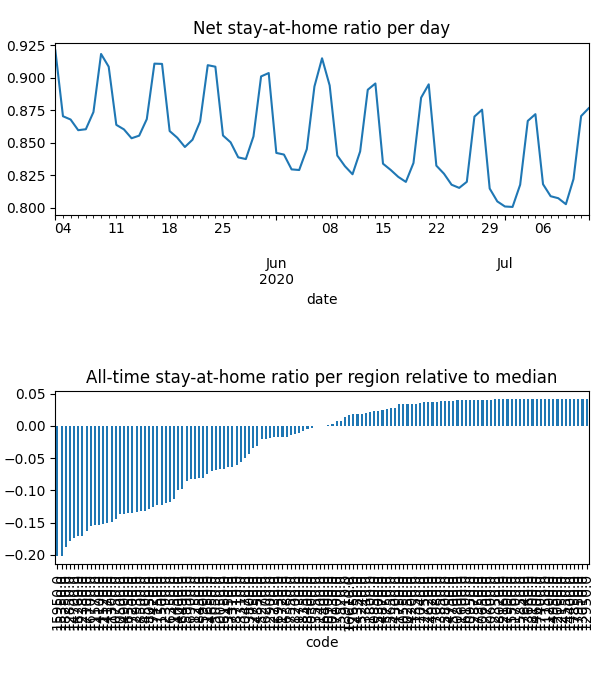

The file beside this chart, header and first rows:
date, code, km, stay, weight, visit
2020-05-03, 10050, 8.381, 0.9469, 0.0001132, 0.0
2020-05-03, 10130, 8.419, 0.9872, 4.7619668128662265e-05, 3.478126564451797e-05
2020-05-03, 10250, , 1.0, 3.9470236600093914e-05, 0.0
2020-05-03, 10300, 8.045, 0.9585, 1.7412198399330417e-05, 0.0
2020-05-03, 10470, 8.159, 0.9576, 7.782085859866169e-05, 0.0
2020-05-03, 10500, 11.95, 0.8956, 0.0004818, 0.0525
2020-05-03, 10550, , 1.0, 4.285973602870099e-05, 0.0
2020-05-03, 10600, , 1.0, 1.4311348811617325e-05, 0.0
2020-05-03, 10650, , 1.0, 1.9034189144823296e-05, 0.0
2020-05-03, 10750, 13.38, 0.89, 0.0008512, 0.07073
2020-05-03, 10800, , 1.0, 7.003537194185418e-06, 0.0
2020-05-03, 10850, , 1.0, 9.767709879943663e-06, 9.938676024036547e-05
2020-05-03, 10900, 9.47, 0.9777, 0.0001078, 0.001812
2020-05-03, 10950, , 1.0, 3.5054539905599924e-06, 0.0
2020-05-03, 11150, , 1.0, 3.0698050842187217e-06, 0.0
2020-05-03, 11200, , 1.0, 9.320860321720212e-07, 0.0
2020-05-03, 11250, 8.292, 0.919, 2.9091149532347696e-05, 0.0
2020-05-03, 11300, 11, 0.8837, 7.165069743568984e-05, 0.008739
2020-05-03, 11350, , 1.0, 4.7252360955543674e-05, 0.0
2020-05-03, 11400, 8.992, 0.9782, 2.0450092362081185e-05, 0.0004299
2020-05-03, 11450, 15.22, 0.9054, 0.0002284, 0.01291
2020-05-03, 11500, 15.05, 0.9021, 0.0004027, 0.02273
2020-05-03, 11520, 10.44, 0.8886, 0.000135, 0.01748
2020-05-03, 11570, 11.64, 0.8819, 0.0007414, 0.08633
2020-05-03, 11600, , 1.0, 4.106455252252048e-06, 0.0
2020-05-03, 11650, 10.18, 0.9431, 0.0005319, 0.001041
2020-05-03, 11700, , 1.0, 1.448785897832598e-06, 0.0
2020-05-03, 11720, 9.862, 0.981, 0.0001388, 0.001433
2020-05-03, 11730, 9.645, 0.9911, 7.607385244034776e-05, 0.0
2020-05-03, 11750, , 1.0, 7.6289215459296945e-06, 0.0
2020-05-03, 11800, 8.438, 0.9971, 8.086706041359754e-05, 0.0
2020-05-03, 12000, , 1.0, 5.393495056359328e-06, 0.0
2020-05-03, 12150, , 1.0, 4.301568913381235e-06, 0.0
2020-05-03, 12160, , 1.0, 1.703083282696921e-05, 0.0
2020-05-03, 12350, , 1.0, 1.875041431391388e-05, 0.0
2020-05-03, 12380, 12.68, 0.8724, 0.0005273, 0.07438
2020-05-03, 12390, 8.817, 0.9361, 0.0001032, 0.0
2020-05-03, 12700, , 1.0, 1.2568105800501798e-05, 0.0
2020-05-03, 12730, , 1.0, 1.2221227572890276e-05, 0.0
2020-05-03, 12750, , 1.0, 3.681335698217698e-05, 0.0
2020-05-03, 12850, 12.22, 0.8741, 0.0003663, 0.04988
2020-05-03, 12870, , 1.0, 2.823858943283343e-05, 0.0
2020-05-03, 12900, , 1.0, 1.4306787603203413e-05, 0.0
2020-05-03, 12930, 11.51, 0.8855, 0.0002643, 0.02754
2020-05-03, 12950, , 1.0, 4.910379713692458e-06, 0.0
2020-05-03, 13010, , 1.0, 1.0561866550981358e-05, 0.0
2020-05-03, 13310, 8.031, 0.9419, 5.439449925221361e-05, 0.0
2020-05-03, 13340, , 1.0, 1.2425653191817924e-05, 0.0
2020-05-03, 13450, 8.075, 0.9591, 5.973989270678623e-05, 0.0
2020-05-03, 13550, , 1.0, 1.8693341305326465e-05, 0.0
2020-05-03, 13660, , 1.0, 3.6168990596240385e-06, 0.0
2020-05-03, 13800, 13.95, 0.9803, 0.000126, 0.00158
2020-05-03, 13850, , 1.0, 5.126473176946116e-06, 0.0
2020-05-03, 13910, , 1.0, 2.5576497295688956e-05, 0.0
2020-05-03, 14000, 11.8, 0.9329, 0.0001967, 0.01264
2020-05-03, 14100, 10.35, 0.89, 3.81921906966117e-05, 0.00504
2020-05-03, 14170, 11.37, 0.8891, 0.0003662, 0.04502
2020-05-03, 14200, , 1.0, 2.786635258391467e-05, 0.0
2020-05-03, 14300, , 1.0, 8.827800542967124e-06, 0.0
2020-05-03, 14350, , 1.0, 3.8381824705099815e-05, 0.0
... 9,028 more rows
